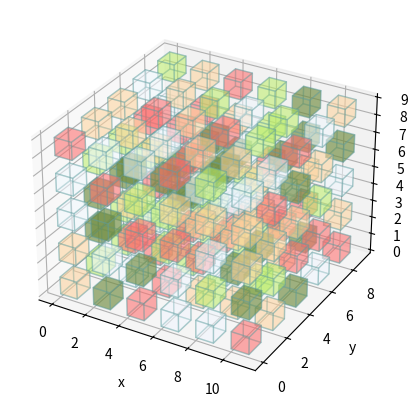

Python code for this plot: (Note: this script raises an exception after producing the figure.)
# function for imports: render_road_agent, render_drone_agents
import random
import numpy as np
import matplotlib
import matplotlib.pyplot as plt
from matplotlib import colors
from mpl_toolkits.mplot3d import Axes3D
import matplotlib.animation as animation


def get_env_func(obs_arr):
    env_arr = obs_arr[:-1,:]
    return env_arr


def get_hex_obs_vals(env_obs_samples):
    # transform observation samples into hex-values for voxel plots.
    color_dict = {
        '0' : '#F0F8FF55',    # aliceblue
        '1' : '#BCEE6855',    # darkolivegreen2
        '2' : '#6E8B3D66',    # darkolivegreen4
        '3' : '#FFD39B55',    # burlywood1
        '4' : '#FF6A6A55',    # indianred1
        '5' : '#838B8377',    # honeydew4
        # '6' : '#77889966'     # lightslategray
    }
    hex_val_render_list = []
    for env_obs in env_obs_samples:
        colors = env_obs
        colors = colors.astype(str)
        colors[colors == '0'] = color_dict['0']
        colors[colors == '1'] = color_dict['1']
        colors[colors == '2'] = color_dict['2']
        colors[colors == '3'] = color_dict['3']
        colors[colors == '4'] = color_dict['4']
        colors[colors == '5'] = color_dict['5']
        # colors[colors == '6'] = color_dict['6']
        hex_val_render_list.append(colors)
    return hex_val_render_list


def render_drone_agent(obs_list, file_path, env_out=False):
    if file_path == None or len(file_path) < 4:
        raise ValueError("file_path length must be greater than 4 characters, including the '.mp4' extension.")
    if file_path.split('.')[-1] > 'mp4':
        raise ValueError("file extension must be '.mp4', other format not supported.")
    # practical observation, obs_list length must be greater than 'num_secs*fps' value for saving animations
    fps = 5
    num_secs = 10
    snapshots = get_hex_obs_vals(obs_list)
    if env_out:
        snapshots = [ get_env_func(obs) for obs in snapshots ]


    def make_axes(grid=False):
        fig = plt.figure(figsize=(5,5) )
        ax = fig.add_subplot(projection='3d')
        ax.set_xlabel("x")
        ax.set_ylabel("y")
        ax.set_zlabel("z")
        ax.grid(grid)
        return ax, fig

    ax,fig = make_axes(True)
    colors = snapshots[0]

    def explode(data):
        shape_arr = np.array(data.shape)
        size = shape_arr[:3]*2 - 1
        exploded = np.zeros(np.concatenate([size, shape_arr[3:]]), dtype=data.dtype)
        exploded[::2, ::2, ::2] = data
        return exploded

    print(snapshots[0].shape[0] , snapshots[0].shape[1], snapshots[0].shape[2])
    filled = explode(np.ones((snapshots[0].shape[0], snapshots[0].shape[1], snapshots[0].shape[2])))
    colors = explode(colors)
    # supplementary color cadetblue: '#5F9EA077' for reference
    ax.voxels(filled, edgecolors='#5F9EA055', facecolors=colors, shade=False)
    im = plt.show()

    def render_func(i):
        if i % fps == 0:
            print( '.', end ='' )
        # supplementary color cadetblue: '#5F9EA077' for reference
        ax.voxels(filled, edgecolors='#5F9EA055', facecolors=explode(snapshots[i]), shade=False)
        plt.show()
        return []

    anim = animation.FuncAnimation(
                                   fig, 
                                   render_func, 
                                   frames = num_secs * fps,
                                   interval = 1000 / fps, # duration in milliseconds
                                   )
    # preparing the 3d rendered output is a time consuming step compared to 2d render plots
    anim.save(file_path, fps=fps, extra_args=['-vcodec', 'libx264'])
    print("environment rendered output loaded onto the %r file path." % file_path)


def render_road_agent(obs_list, file_path, env_out=False):
    if file_path == None or len(file_path) < 4:
        raise ValueError("file_path length must be greater than 4 characters, including the '.mp4' extension.")
    if file_path.split('.')[-1] > 'mp4':
        raise ValueError("file extension must be '.mp4', other format not supported.")
    # practical observation, obs_list length must be greater than 'num_secs*fps' value for saving animations
    fps = 3
    num_secs = 15
    snapshots = obs_list
    if env_out:
        snapshots = [ get_env_func(obs) for obs in obs_list ]
        
    # First set up the figure, the axis, and the plot element we want to animate
    fig = plt.figure(figsize=(4,5))
    color_map = colors.ListedColormap(["lightsteelblue", "chocolate",
                                      "tomato", "navajowhite", "yellowgreen",
                                      "lightpink", "ivory"])
    bounds = [0, 1, 2, 3, 4, 5, 6]
    norm_vals = colors.BoundaryNorm(bounds, color_map.N)
    a = snapshots[0]
    im = plt.imshow(a, cmap=color_map, norm=norm_vals)
    def render_func(i):
        if i % fps == 0:
            print( '.', end ='' )
        im.set_array(snapshots[i])
        return [im]
    anim = animation.FuncAnimation(
                               fig, 
                               render_func, 
                               frames = num_secs * fps,
                               interval = 1000 / fps, # duration in milliseconds
                               )
    anim.save(file_path, fps=fps, extra_args=['-vcodec', 'libx264'])
    print("environment rendered output loaded onto the %r file path." % file_path)

    # second alternative for saving the output as 'mp4' file
    # writer_video = animation.FFMpegWriter(fps=fps, extra_args=['-vcodec', 'libx264'])
    # anim.save(file_path, writer = writer_video)

    # third alternative for saving the output as 'gif' file
    # writer_gif = animation.PillowWriter(fps=fps) 
    # anim.save(file_path, writer = writer_gif)


def rand_grid_generator(world_type, grid_size):
    VALID_WORLDS = {'road', 'drone'}
    GRID_MAX_VALUE = 20
    if world_type not in VALID_WORLDS:
        raise ValueError("world_type must be one of %r." % VALID_WORLDS)
    if grid_size > 20:
        raise ValueError("grid_size must not be greater than %r." % GRID_MAX_VALUE)
     
    if world_type == 'road':
        world_arr = np.zeros((grid_size + 1, grid_size), dtype=np.int64)
    else:
        world_arr = np.zeros((grid_size + 1, grid_size, grid_size), dtype=np.int64)

    if world_type == 'road':
        for i in range(world_arr.shape[0]):
            for j in range(world_arr.shape[1]):
                world_arr[i][j] = random.choice(range(0,5))
    else:
        for i in range(world_arr.shape[0]):
            for j in range(world_arr.shape[1]):
                for k in range(world_arr.shape[2]):
                    world_arr[i][j][k] = random.choice(range(0,5))

    return world_arr


def rand_obs_generator(episode_count, world_type, grid_size):
    grid_max_value = 100
    if episode_count > 100:
        raise ValueError("episode_count must not be greater than %r." % grid_max_value)
    observation_sample_list = []
    world_arr = rand_grid_generator(world_type, grid_size)
    for i in range(episode_count):
        world_prob = random.uniform(0, 1)
        agent_arr = world_arr[-1,:]
        grid_arr = world_arr[:-1,:]
        grid_arr_two = np.rot90(grid_arr)
        grid_arr_three = np.rot90(grid_arr_two)
        grid_arr_four = np.rot90(grid_arr_three)
        if world_prob <= 0.25:
            grid_arr = np.append(grid_arr, [agent_arr], axis=0)
            observation_sample_list.append(grid_arr)
        elif world_prob > 0.25 and world_prob <= 0.50:
            grid_arr_two = np.append(grid_arr_two, [agent_arr], axis=0)
            observation_sample_list.append(grid_arr_two)
        elif world_prob > 0.50 and world_prob <= 0.75:
            grid_arr_three = np.append(grid_arr_three, [agent_arr], axis=0)
            observation_sample_list.append(grid_arr_three)
        else:
            grid_arr_four = np.append(grid_arr_four, [agent_arr], axis=0)
            observation_sample_list.append(grid_arr_four)
    
    return observation_sample_list


def main():
    # testing the road environment visualization function
    obs_lst = rand_obs_generator(episode_count = 50, world_type = 'drone', grid_size = 5)
    render_drone_agent(obs_lst, 'test_drone_render_plot.mp4')
    
    # testing the road environment visualization function
    obs_lst = rand_obs_generator(episode_count = 50, world_type = 'road', grid_size = 3)
    render_road_agent(obs_lst, 'test_road_render_plot.mp4', env_out=True)
    
if __name__ == '__main__':
    main()
